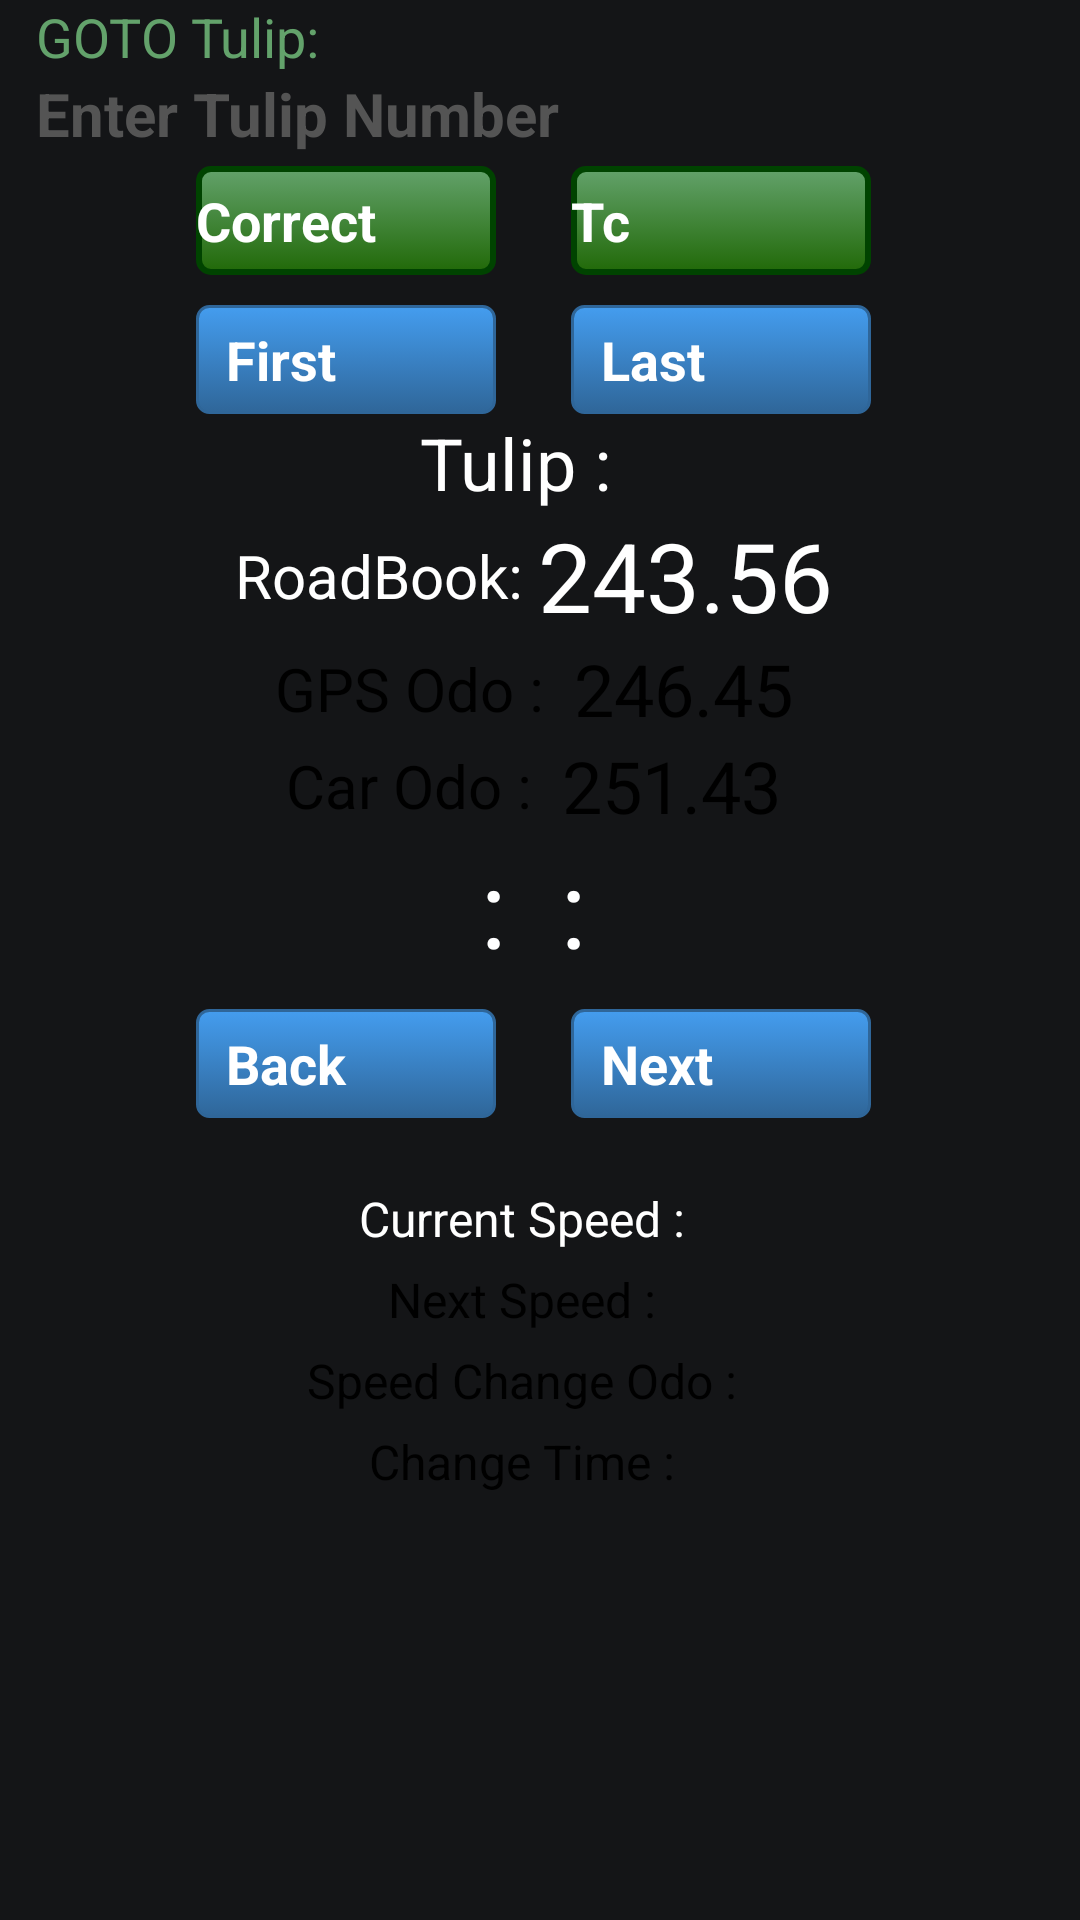

Layout XML and referenced resources for this Android screen:
<!-- AndroidManifest.xml: application theme Theme.Rally -->
<!-- res/layout/workbooklite.xml -->
<?xml version="1.0" encoding="utf-8"?>
<ScrollView xmlns:android="http://schemas.android.com/apk/res/android" android:scrollbarStyle="outsideInset" android:id="@+id/scrollView1" android:background="#141517" android:scrollbars="vertical" android:layout_width="match_parent" android:layout_height="match_parent" android:fillViewport="true" android:isScrollContainer="true">
    <LinearLayout android:layout_gravity="center_horizontal" android:orientation="vertical" android:id="@+id/linearLayout1" android:layout_width="match_parent" android:layout_height="wrap_content">
        <LinearLayout android:orientation="horizontal" android:id="@+id/driver_photo" android:paddingLeft="6dp" android:paddingRight="6dp" android:layout_width="match_parent" android:layout_height="wrap_content">
            <LinearLayout android:layout_gravity="center_vertical" android:orientation="vertical" android:focusableInTouchMode="true" android:layout_width="0px" android:layout_height="wrap_content" android:layout_marginLeft="6dp" android:layout_weight="1">
                <TextView android:textSize="18sp" android:textColor="#63a26b" android:layout_width="match_parent" android:layout_height="wrap_content" android:text="GOTO Tulip: " android:singleLine="true"/>
                <EditText android:textSize="20sp" android:textStyle="bold" android:textColor="#fff" android:textColorHint="#545454" android:id="@+id/zone_number" android:layout_width="match_parent" android:layout_height="wrap_content" android:hint="Enter Tulip Number" android:singleLine="true" android:inputType="phone"/>
            </LinearLayout>
            <ImageButton android:layout_gravity="center_vertical" android:id="@+id/go" android:layout_width="48dp" android:layout_height="48dp" android:src="@drawable/check"/>
        </LinearLayout>
        <TableRow android:layout_gravity="center_horizontal" android:id="@+id/tableRow1" android:layout_width="wrap_content" android:layout_height="wrap_content" android:layout_marginTop="4dp">
            <Button android:textSize="18sp" android:textStyle="bold" android:textColor="#fff" android:id="@+id/save" android:background="@drawable/next_button_background_selector" android:paddingTop="6dp" android:paddingBottom="6dp" android:layout_width="100dp" android:text="Correct" android:layout_weight="1"/>
            <Button android:textSize="18sp" android:textStyle="bold" android:textColor="#fff" android:id="@+id/tc" android:background="@drawable/next_button_background_selector" android:paddingTop="6dp" android:paddingBottom="6dp" android:layout_width="100dp" android:layout_marginLeft="25dp" android:text="Tc" android:layout_weight="1"/>
        </TableRow>
        <TableRow android:layout_gravity="center_horizontal" android:id="@+id/tableRow2" android:layout_width="wrap_content" android:layout_height="wrap_content" android:layout_marginTop="10dp">
            <Button android:textSize="18sp" android:textStyle="bold" android:textColor="#fff" android:id="@+id/first" android:background="@drawable/btn_blue" android:paddingTop="6dp" android:paddingBottom="6dp" android:layout_width="100dp" android:text="First" android:layout_weight="1"/>
            <Button android:textSize="18sp" android:textStyle="bold" android:textColor="#fff" android:id="@+id/last" android:background="@drawable/btn_blue" android:paddingTop="6dp" android:paddingBottom="6dp" android:layout_width="100dp" android:layout_marginLeft="25dp" android:text="Last" android:layout_weight="1"/>
        </TableRow>
        <TableRow android:layout_gravity="center" android:layout_width="wrap_content" android:layout_height="wrap_content">
            <TextView android:textSize="24sp" android:textColor="#fff" android:layout_gravity="center" android:layout_width="match_parent" android:layout_height="wrap_content" android:text="Tulip :  " android:singleLine="true"/>
            <TextView android:textSize="24sp" android:textColor="#fff" android:layout_gravity="center" android:id="@+id/zone_tv" android:layout_width="match_parent" android:layout_height="wrap_content"/>
        </TableRow>
        <TableRow android:layout_gravity="center" android:layout_width="wrap_content" android:layout_height="wrap_content">
            <TextView android:textSize="20sp" android:textColor="#fff" android:layout_gravity="center" android:layout_width="match_parent" android:layout_height="wrap_content" android:text="RoadBook: "/>
            <TextView android:textSize="32sp" android:textColor="#fff" android:layout_gravity="center" android:id="@+id/rbodo_tv" android:layout_width="match_parent" android:layout_height="wrap_content" android:text="243.56"/>
        </TableRow>
        <TableRow android:layout_gravity="center" android:layout_width="wrap_content" android:layout_height="wrap_content">
            <TextView android:textSize="20sp" android:textColor="#000" android:layout_gravity="center" android:layout_width="match_parent" android:layout_height="wrap_content" android:text="GPS Odo :  "/>
            <TextView android:textSize="24sp" android:textColor="#000" android:layout_gravity="center" android:id="@+id/gpsodo_tv" android:layout_width="match_parent" android:layout_height="wrap_content" android:text="246.45"/>
        </TableRow>
        <TableRow android:layout_gravity="center" android:layout_width="wrap_content" android:layout_height="wrap_content">
            <TextView android:textSize="20sp" android:textColor="#000" android:layout_gravity="center" android:layout_width="match_parent" android:layout_height="wrap_content" android:text="Car Odo :  "/>
            <TextView android:textSize="24sp" android:textColor="#000" android:layout_gravity="center" android:id="@+id/carodo_tv" android:layout_width="match_parent" android:layout_height="wrap_content" android:text="251.43"/>
        </TableRow>
        <TableRow android:layout_gravity="center" android:layout_width="wrap_content" android:layout_height="wrap_content">
            <TextView android:textSize="36sp" android:textColor="#fff" android:layout_gravity="center" android:id="@+id/hh_tv" android:layout_width="match_parent" android:layout_height="wrap_content"/>
            <TextView android:textSize="36sp" android:textColor="#fff" android:layout_gravity="center" android:layout_width="match_parent" android:layout_height="wrap_content" android:text=" : "/>
            <TextView android:textSize="36sp" android:textColor="#fff" android:layout_gravity="center" android:id="@+id/mm_tv" android:layout_width="match_parent" android:layout_height="wrap_content"/>
            <TextView android:textSize="36sp" android:textColor="#fff" android:layout_gravity="center" android:layout_width="match_parent" android:layout_height="wrap_content" android:text=" : "/>
            <TextView android:textSize="36sp" android:textColor="#fff" android:layout_gravity="center" android:id="@+id/ss_tv" android:layout_width="match_parent" android:layout_height="wrap_content"/>
        </TableRow>
        <TableRow android:layout_gravity="center_horizontal" android:id="@+id/tableRow3" android:layout_width="wrap_content" android:layout_height="wrap_content" android:layout_marginTop="10dp" android:layout_marginBottom="10dp">
            <Button android:textSize="18sp" android:textStyle="bold" android:textColor="#fff" android:id="@+id/back" android:background="@drawable/btn_blue" android:paddingTop="6dp" android:paddingBottom="6dp" android:layout_width="100dp" android:layout_marginBottom="10dp" android:text="Back" android:layout_weight="1"/>
            <Button android:textSize="18sp" android:textStyle="bold" android:textColor="#fff" android:id="@+id/next" android:background="@drawable/btn_blue" android:paddingTop="6dp" android:paddingBottom="6dp" android:layout_width="100dp" android:layout_marginLeft="25dp" android:layout_marginBottom="10dp" android:text="Next" android:layout_weight="1"/>
        </TableRow>
        <TableRow android:layout_gravity="center" android:layout_width="wrap_content" android:layout_height="wrap_content">
            <TextView android:textSize="16sp" android:textColor="#fff" android:layout_gravity="center" android:layout_width="match_parent" android:layout_height="wrap_content" android:text="Current Speed :  "/>
            <TextView android:textSize="20sp" android:textColor="#fff" android:layout_gravity="center" android:id="@+id/currentspeed_tv" android:layout_width="match_parent" android:layout_height="wrap_content"/>
        </TableRow>
        <TableRow android:layout_gravity="center" android:layout_width="wrap_content" android:layout_height="wrap_content">
            <TextView android:textSize="16sp" android:textColor="#000" android:layout_gravity="center" android:layout_width="match_parent" android:layout_height="wrap_content" android:text="Next Speed :  "/>
            <TextView android:textSize="20sp" android:textColor="#000" android:layout_gravity="center" android:id="@+id/nextspeed_tv" android:layout_width="match_parent" android:layout_height="wrap_content"/>
        </TableRow>
        <TableRow android:layout_gravity="center" android:layout_width="wrap_content" android:layout_height="wrap_content">
            <TextView android:textSize="16sp" android:textColor="#000" android:layout_gravity="center" android:layout_width="match_parent" android:layout_height="wrap_content" android:text="Speed Change Odo :  "/>
            <TextView android:textSize="20sp" android:textColor="#000" android:layout_gravity="center" android:id="@+id/change_tv" android:layout_width="match_parent" android:layout_height="wrap_content"/>
        </TableRow>
        <TableRow android:layout_gravity="center" android:layout_width="wrap_content" android:layout_height="wrap_content">
            <TextView android:textSize="16sp" android:textColor="#000" android:layout_gravity="center" android:layout_width="match_parent" android:layout_height="wrap_content" android:text="Change Time :  "/>
            <TextView android:textSize="20sp" android:textColor="#000" android:layout_gravity="center" android:id="@+id/changetime_tv" android:layout_width="match_parent" android:layout_height="wrap_content"/>
        </TableRow>
    </LinearLayout>
</ScrollView>
<!-- resources referenced by this layout -->
<resources>
  <!-- drawable btn_blue (drawable) -->
  <?xml version="1.0" encoding="utf-8"?>
  <selector xmlns:android="http://schemas.android.com/apk/res/android">
      <item android:state_pressed="true">
          <shape>
              <solid android:color="#449def"/>
              <stroke android:width="1dp" android:color="#2f6699"/>
              <corners android:radius="3dp"/>
              <padding android:left="10dp" android:top="10dp" android:right="10dp" android:bottom="10dp"/>
          </shape>
      </item>
      <item>
          <shape>
              <gradient android:startColor="#449def" android:endColor="#2f6699" android:angle="270"/>
              <stroke android:width="1dp" android:color="#2f6699"/>
              <corners android:radius="4dp"/>
              <padding android:left="10dp" android:top="10dp" android:right="10dp" android:bottom="10dp"/>
          </shape>
      </item>
  </selector>
  <!-- drawable next_button_background_selector (drawable) -->
  <?xml version="1.0" encoding="utf-8"?>
  <selector xmlns:android="http://schemas.android.com/apk/res/android">
      <item android:state_pressed="true" android:drawable="@drawable/next_button_background_selected"/>
      <item android:state_focused="true" android:drawable="@drawable/next_button_background_selected"/>
      <item android:drawable="@drawable/next_button_background_unselected"/>
  </selector>
  <!-- drawable next_button_background_selected (drawable) -->
  <?xml version="1.0" encoding="utf-8"?>
  <shape xmlns:android="http://schemas.android.com/apk/res/android" android:shape="rectangle">
      <stroke android:width="2dp" android:color="#004300"/>
      <gradient android:startColor="#508356" android:endColor="#154405" android:angle="-90"/>
      <corners android:radius="4dp"/>
  </shape>
  <!-- drawable next_button_background_unselected (drawable) -->
  <?xml version="1.0" encoding="utf-8"?>
  <shape xmlns:android="http://schemas.android.com/apk/res/android" android:shape="rectangle">
      <stroke android:width="2dp" android:color="#004300"/>
      <gradient android:startColor="#63a26b" android:endColor="#216908" android:angle="-90"/>
      <corners android:radius="4dp"/>
  </shape>
</resources>
